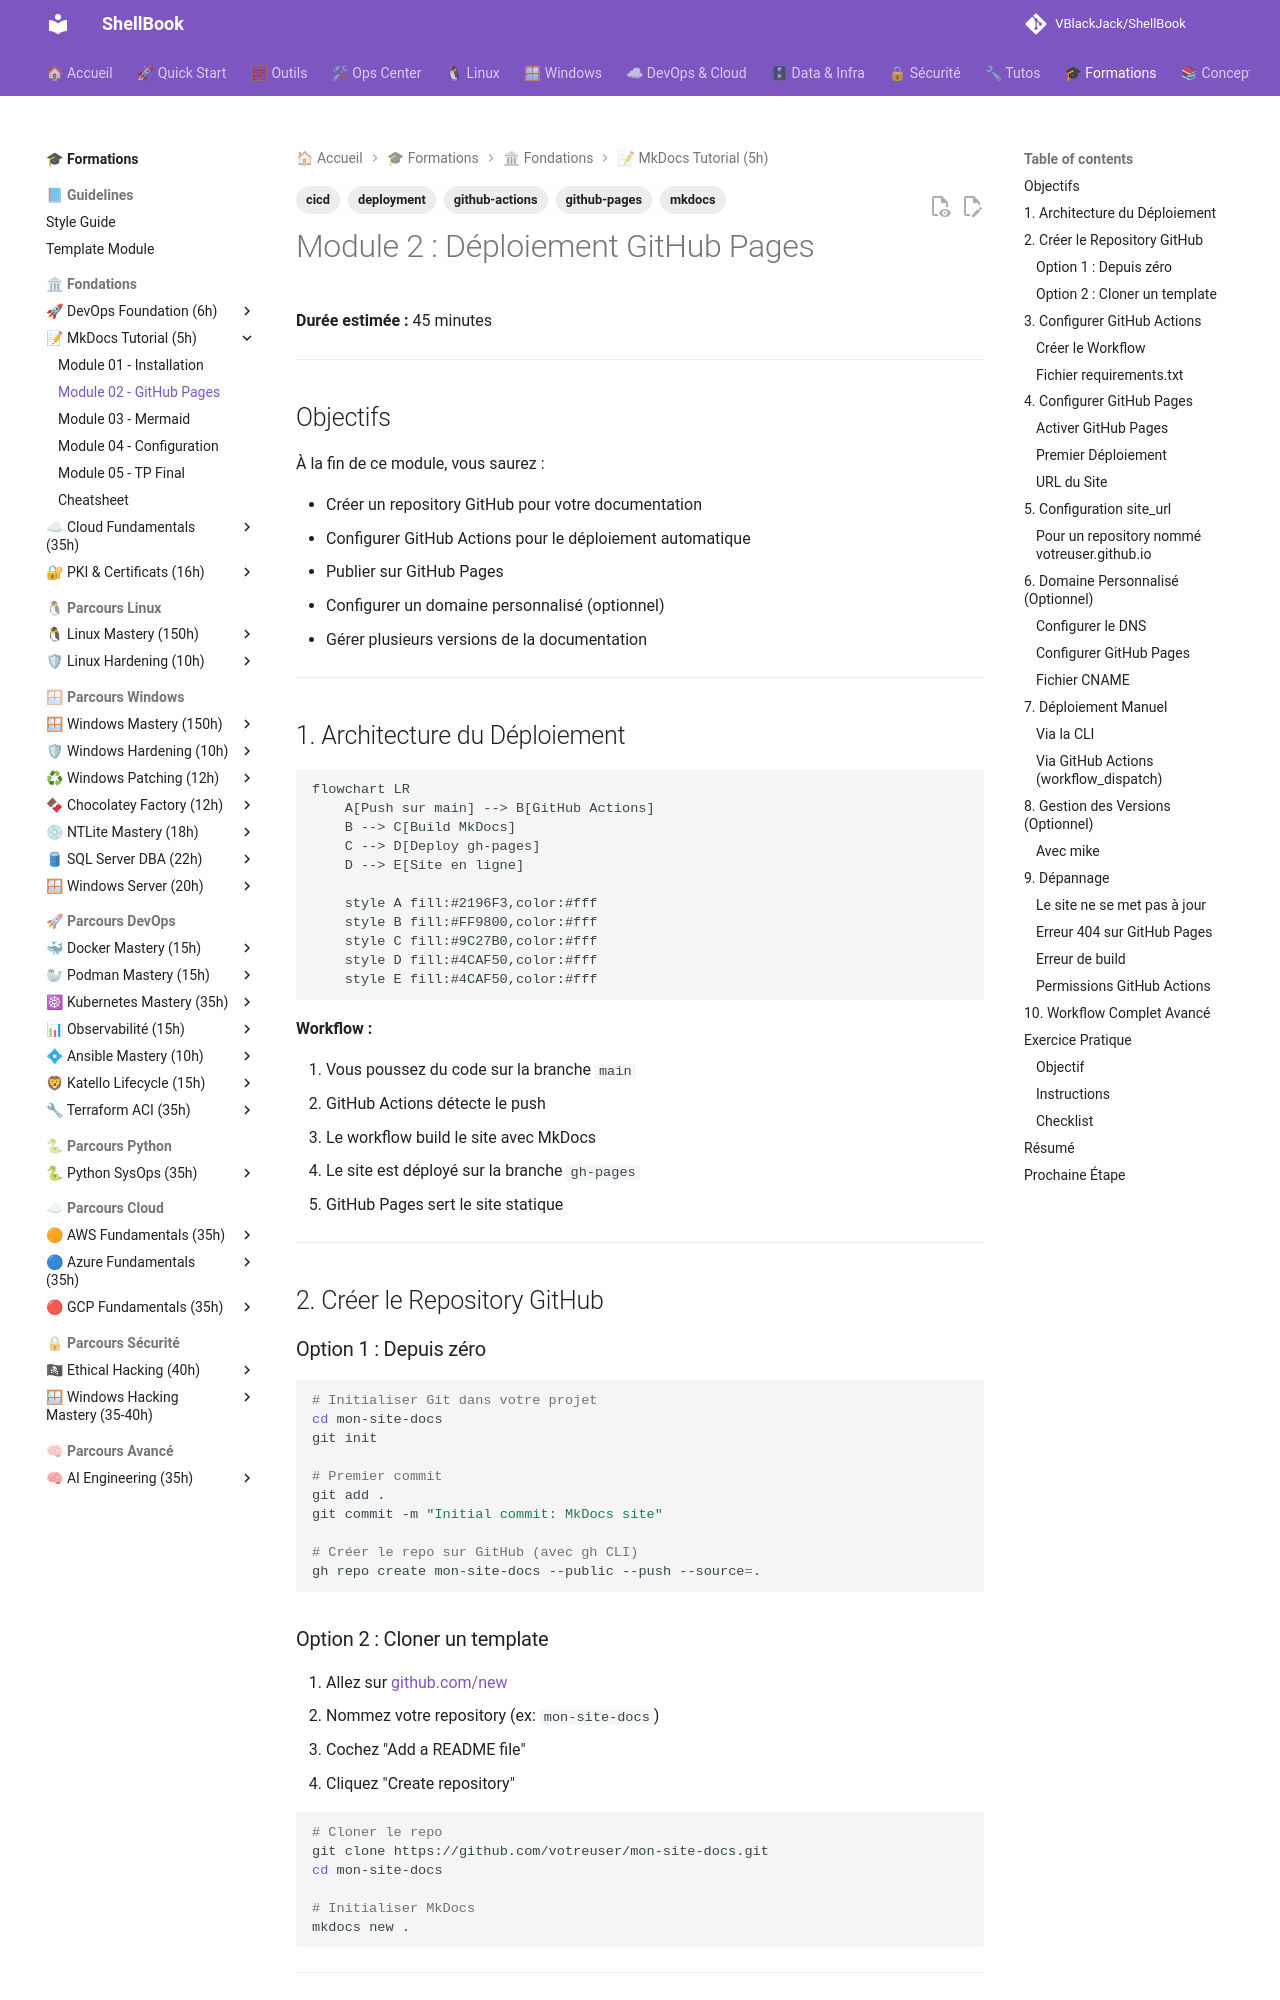

repository: VBlackJack/ShellBook · page: formations/mkdocs-tutorial/02-module/index.html · generator: mkdocs

---
tags:
  - mkdocs
  - github-pages
  - github-actions
  - cicd
  - deployment
---

# Module 2 : Déploiement GitHub Pages

**Durée estimée :** 45 minutes

---

## Objectifs

À la fin de ce module, vous saurez :

- Créer un repository GitHub pour votre documentation
- Configurer GitHub Actions pour le déploiement automatique
- Publier sur GitHub Pages
- Configurer un domaine personnalisé (optionnel)
- Gérer plusieurs versions de la documentation

---

## 1. Architecture du Déploiement

```mermaid
flowchart LR
    A[Push sur main] --> B[GitHub Actions]
    B --> C[Build MkDocs]
    C --> D[Deploy gh-pages]
    D --> E[Site en ligne]

    style A fill:#2196F3,color:#fff
    style B fill:#FF9800,color:#fff
    style C fill:#9C27B0,color:#fff
    style D fill:#4CAF50,color:#fff
    style E fill:#4CAF50,color:#fff
```

**Workflow :**

1. Vous poussez du code sur la branche `main`
2. GitHub Actions détecte le push
3. Le workflow build le site avec MkDocs
4. Le site est déployé sur la branche `gh-pages`
5. GitHub Pages sert le site statique

---

## 2. Créer le Repository GitHub

### Option 1 : Depuis zéro

```bash
# Initialiser Git dans votre projet
cd mon-site-docs
git init

# Premier commit
git add .
git commit -m "Initial commit: MkDocs site"

# Créer le repo sur GitHub (avec gh CLI)
gh repo create mon-site-docs --public --push --source=.
```

### Option 2 : Cloner un template

1. Allez sur [github.com/new](https://github.com/new)
2. Nommez votre repository (ex: `mon-site-docs`)
3. Cochez "Add a README file"
4. Cliquez "Create repository"

```bash
# Cloner le repo
git clone https://github.com/votreuser/mon-site-docs.git
cd mon-site-docs

# Initialiser MkDocs
mkdocs new .
```

---

## 3. Configurer GitHub Actions
